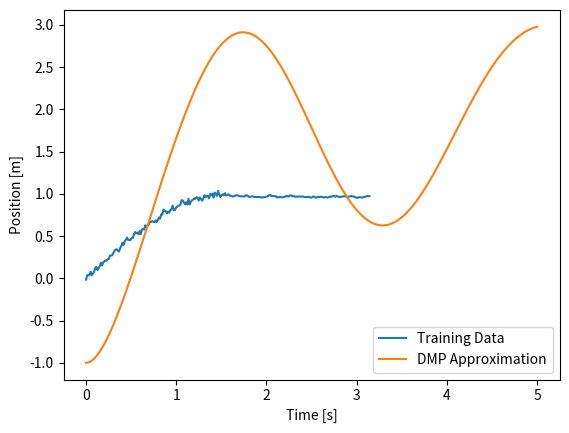

Write Python code to recreate this figure.
import matplotlib.pyplot as plt
import numpy as np

class DMP(object):

    def __init__(self, K=156.25, B=25, dt=0.001, timesteps=5000, training_data=None):
        self.K = K  # virtual spring constant
        self.B = B  # virtual damper coefficient

        self.dt = dt
        self.timesteps = timesteps

        if training_data is None:
            self.training_data = []
            self.train_t_vals = np.linspace(0, np.pi, 250)

            for t in self.train_t_vals[:-125]:
                self.training_data.append(np.random.normal(np.sin(t), 0.02))
            for t in self.train_t_vals[125:]:
                self.training_data.append(np.random.normal(self.training_data[-1], 0.005))

            dt = np.max(self.train_t_vals)/(self.train_t_vals.size - 1)
            self.find_basis_functions_weights(training_data, dt)
        else:
            raise NotImplementedError

    def find_basis_functions_weights(self, data, dt):
        # need to do linear regression to get w

        self.w = [-275, 405.7, -535, 264, -111]

        return 0

    def recreate_trajectory(self, q0, g, T):
        '''
        q0 - initial state/position
        g  - goal state/position
        T  - amount of time to travek q0 -> g
        '''

        nrBasis = len(self.w)  # number of gaussian basis functions

        # means (C) and std devs (H) of gaussian basis functions
        C = np.linspace(0,1,nrBasis)
        H = (0.65*(1./(nrBasis-1))**2)

        # initialize virtual system
        q = q0
        qd = 0
        qdd = 0
        t = 0

        positions = []
        for k in range(self.timesteps):
            t = t + self.dt
            if t <=T:
                Phi = [np.exp(-0.5 * ((t/T)-c)**2 / H) for c in C]
                Phi = Phi/np.sum(Phi)
                f = np.dot(Phi, self.w)
            else:
                f=0

            # simulate dynamics
            qdd = self.K*(g-q)/T**2 - self.B*qd/T + (g-q0)*f/T**2
            qd = qd + qdd * self.dt
            q = q + qd * self.dt
            positions.append(q)

        return np.arange(0,self.timesteps * self.dt, self.dt), positions

    def solve_trajectory(self, q0, g, T):

        t, pos = self.recreate_trajectory(q0, g, T)

        plt.plot(self.train_t_vals, self.training_data, label="Training Data")
        plt.plot(t,pos,label="DMP Approximation")
        plt.xlabel("Time [s]")
        plt.ylabel("Position [m]")
        plt.legend()
        plt.show()


if __name__ == '__main__':
    DMP_controller = DMP()
    DMP_controller.solve_trajectory(-1, 3,5)
